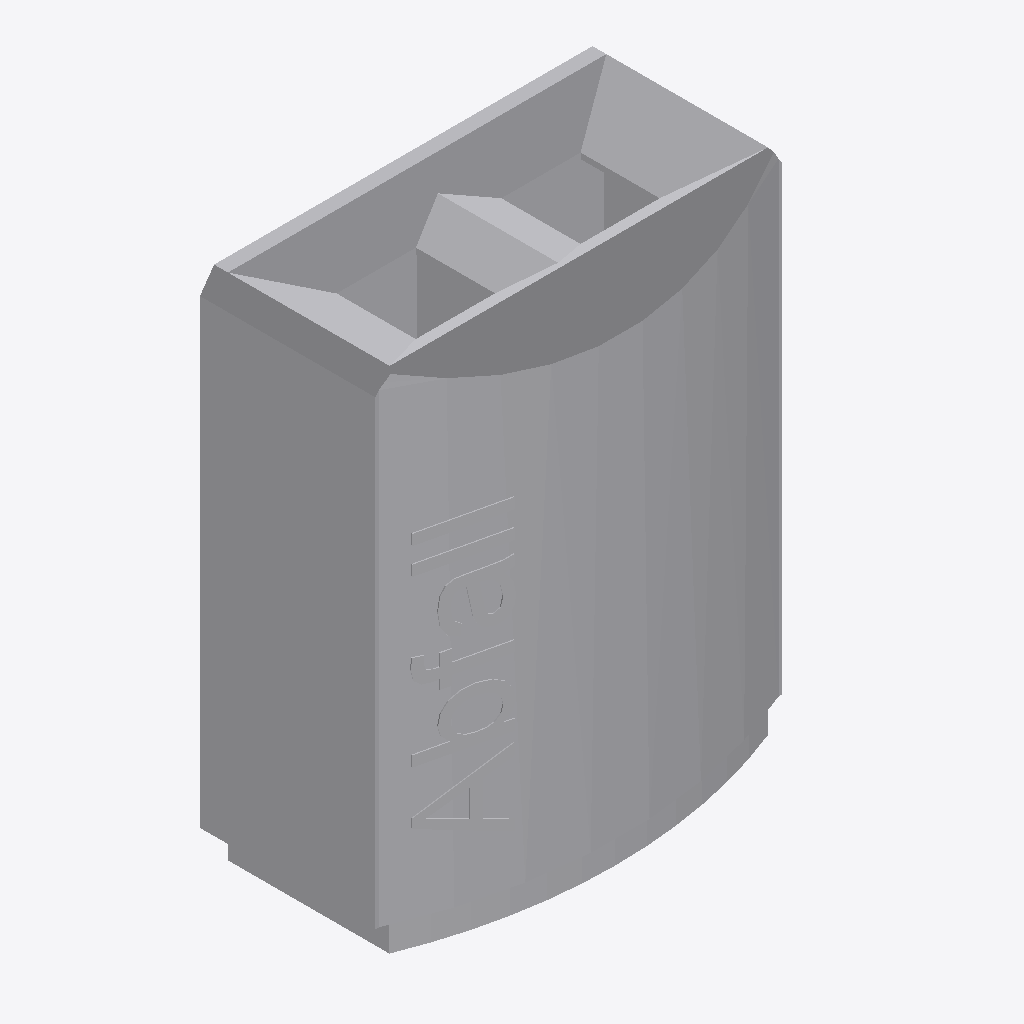
Isometric view of an IFC building model (IFC-SPF (STEP), schema IFC4, length unit metre), seen from the south-west, elements coloured by IFC class: 1 other element (light grey).
Extent 0.719 m × 0.384 m × 0.900 m (x, y, z). Storeys (1): Ebene 0 at 0.00 m. Elements (1): 1 IfcBuildingElementProxy.

HEADER;
FILE_DESCRIPTION(('ViewDefinition [CoordinationView_V2.0]','ExchangeRequirement []'),'2;1');
FILE_NAME('','2024-05-07T10:28:23',(''),(''),'ODA IFC SDK 22.6','22.1.1.516 - Exporter 22.1.1.516 - Default UI','');
FILE_SCHEMA(('IFC4'));
ENDSEC;
DATA;
#93=IFCPROJECT('3JkdSrIPPFBg8WI9Yiw3Uw',#20,'',$,$,'','',(#86),#83);
#105=IFCSITE('3JkdSrIPPFBg8WI9Yiw3Uu',#20,'Default',$,$,#104,$,$,.ELEMENT.,(42,24,53,508911),(-71,-15,-29,-58837),0.0,$,$);
#95=IFCBUILDING('3JkdSrIPPFBg8WI9Yiw3Ux',#20,'',$,$,#16,$,'',.ELEMENT.,$,$,#94);
#98=IFCBUILDINGSTOREY('3JkdSrIPPFBg8WI9XJ5yzH',#20,'Ebene 0',$,'Ebene:Ebene 1',#97,$,'Ebene 0',.ELEMENT.,0.0);
#481=IFCBUILDINGELEMENTPROXY('1i6pAm_OnA7es5OO9i1hx2',#20,'DB_Abfallbehaelter_Mehrfachtrennung_Wand_900x719x386:DB_Abfallbehaelter_Mehrfachtrennung_Wand_900x719x386:6375',$,'DB_Abfallbehaelter_Mehrfachtrennung_Wand_900x719x386:DB_Abfallbehaelter_Mehrfachtrennung_Wand_900x719x386',#480,#478,'6375',.NOTDEFINED.);
ENDSEC;
